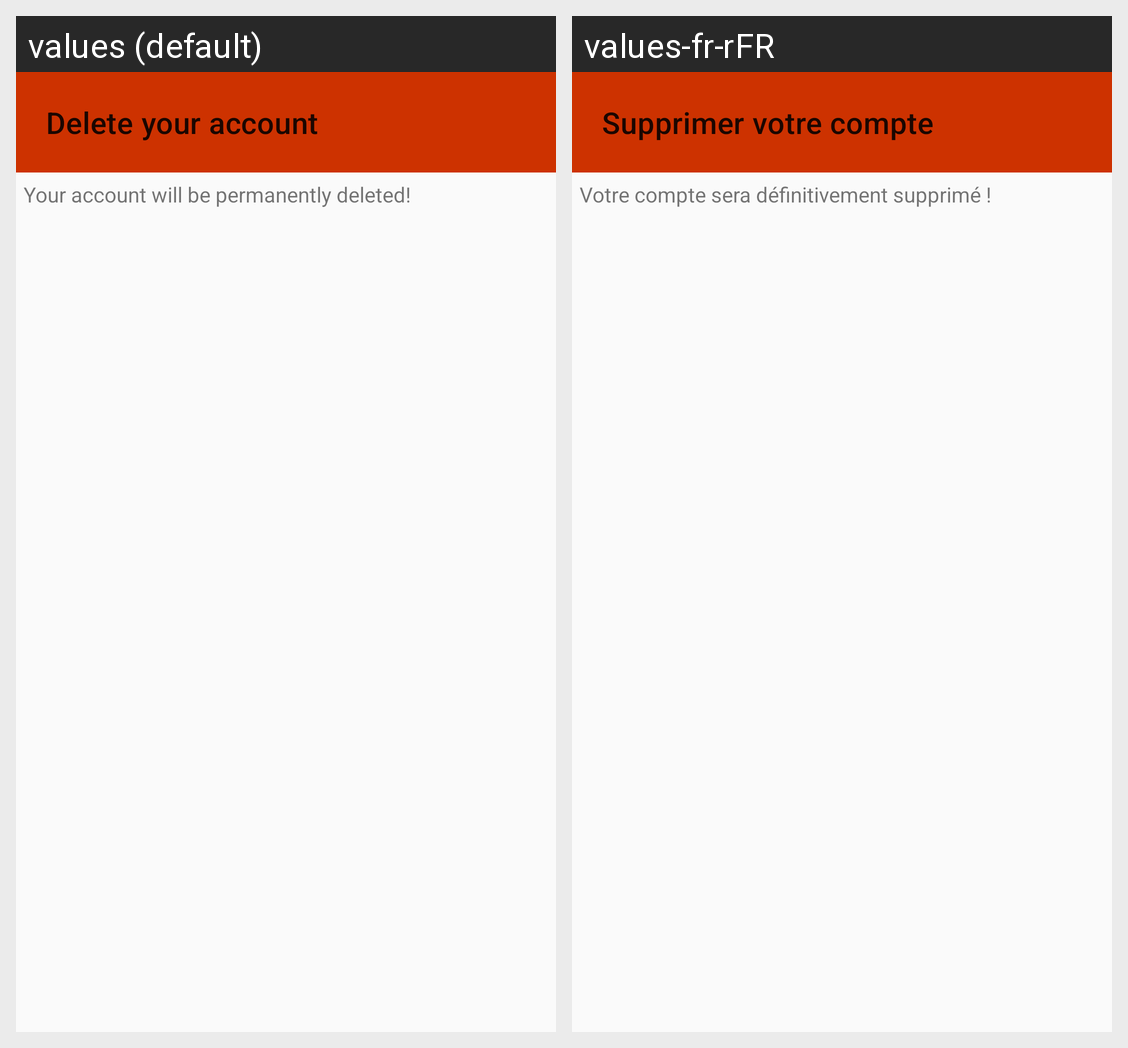

This grid shows one Android layout under two languages. Give, for every string resource on the screen, its name, the default text and each shown locale's text.
Android screen res/layout/fragment_settings_delete_account_dialog.xml rendered under 2 locales, left to right: values (default), values-fr-rFR. Device: Nexus 5 (rendered at 1080×1920; each locale shown at half size, 540×960, under a caption strip naming it); theme AppTheme.
Strings drawn on this screen, with the default value and each locale's value (text and hints the layout hard-codes, and strings that could not be matched under every locale, appear in the picture but are not listed):

alert_dialog_delete_account_title
  values: Delete your account
  values-fr-rFR: Supprimer votre compte

alert_dialog_delete_account_summary
  values: Your account will be permanently deleted!
  values-fr-rFR: Votre compte sera définitivement supprimé !
